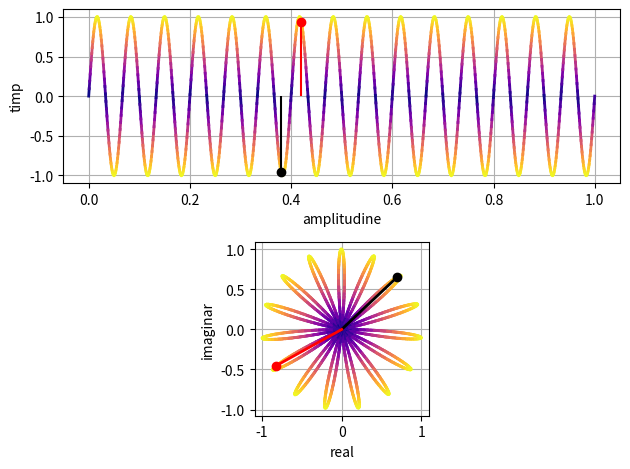

Generate this figure with matplotlib: (Note: this script raises an exception after producing the figure.)
import numpy as np
import matplotlib.pyplot as plt
import matplotlib.cm as cm
import math 

def distance_color(f, ax, x, y):
    distances = np.abs(f) 
    norm = plt.Normalize(distances.min(), distances.max())
    colors = cm.plasma(norm(distances))
    for i in range(len(f) - 1):
        ax.plot(x[i:i + 2], y[i:i + 2], color=colors[i], linewidth=2)


def fig_1(t, s):
    fig, axs = plt.subplots(2)
    infasurare = [s[i] * math.e ** (-2 * np.pi * 1j *  i / len(s)) for i in range(len(s))]
    
    distance_color(s, axs[0], t, s)
    distance_color(infasurare, axs[1], np.real(infasurare), np.imag(infasurare))

    axs[0].stem(t[380], s[380], linefmt='k-', markerfmt='ko', basefmt=' ')
    axs[1].plot([0, np.real(infasurare[380])], [0, np.imag(infasurare[380])], 'k-', linewidth=2)
    axs[1].plot(np.real(infasurare[380]), np.imag(infasurare[380]), 'ko', markersize=6)

    axs[0].stem(t[420], s[420], linefmt='r-', markerfmt='ro', basefmt=' ')
    axs[1].plot([0, np.real(infasurare[420])], [0, np.imag(infasurare[420])], 'r-', linewidth=2)
    axs[1].plot(np.real(infasurare[420]), np.imag(infasurare[420]), 'ro', markersize=6)    

    axs[0].set_xlabel('amplitudine')
    axs[0].set_ylabel('timp')
    axs[1].set_xlabel('real')
    axs[1].set_ylabel('imaginar')

    axs[1].set_box_aspect(1)
    axs[0].grid(True)
    axs[1].grid(True)
    plt.tight_layout()
    plt.savefig('../plots/2_fig1.png', format='png', dpi=300) 
    plt.savefig('../plots/2_fig1.pdf', format='pdf')

def fig_2(s, omega):
    fig, axs = plt.subplots(2, 2) 

    for o, ax in enumerate(axs.flat):
        infasurare = [s[i] * math.e ** (-2 * np.pi * 1j * omega[o] * i / len(s)) for i in range(len(s))]
        
        distance_color(infasurare, ax, np.real(infasurare), np.imag(infasurare))
        ax.set_xlabel('real')
        ax.set_ylabel('imaginar')
        ax.grid(True)
        ax.set_title(r'$\omega = {}$'.format(omega[o]))
        ax.set_box_aspect(1)
    
    plt.suptitle('Infasurarea unui semnal sinusoidal cu frecventa = 15')
    plt.tight_layout()
    plt.savefig('../plots/2_fig2.png', format='png', dpi=300) 
    plt.savefig('../plots/2_fig2.pdf', format='pdf')

t = np.linspace(0, 1, 1000)
f = 15 
s = np.sin(2 * np.pi * t * f)
omega = [3, 7, 12, 15]

fig_1(t, s)
fig_2(s, omega)
